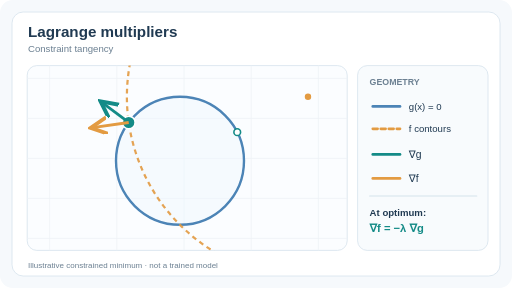
t = 0.00 s
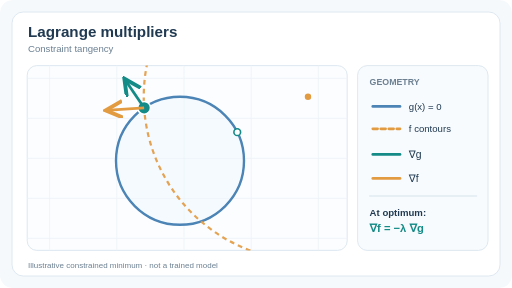
t = 1.67 s
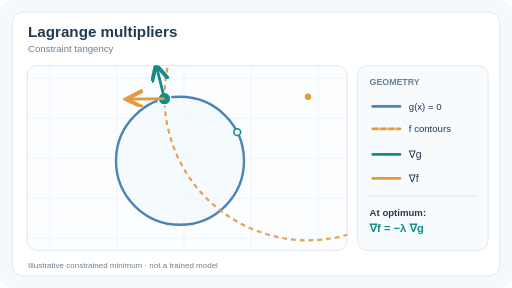
t = 3.33 s
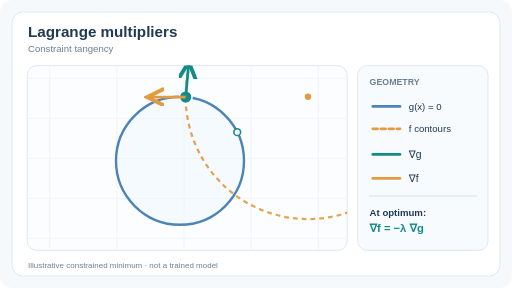
t = 5.00 s
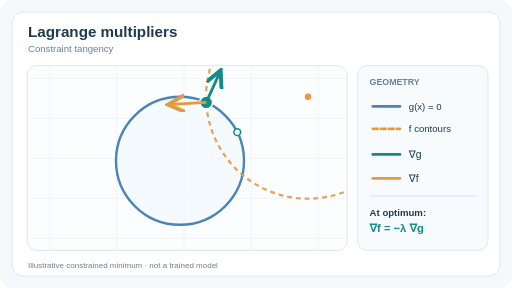
t = 6.67 s
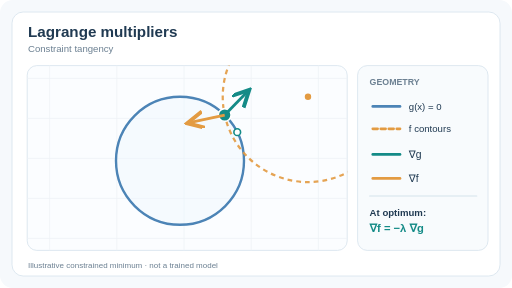
t = 8.33 s

The animated SVG that drew these frames (rendered in a browser with its animation timeline set to each time). Animation: 11 SMIL elements (animate=11); one cycle of 10.00 s, repeats indefinitely.

<svg xmlns="http://www.w3.org/2000/svg" viewBox="0 0 640 360" role="img" aria-labelledby="ttl dsc"><title id="ttl">Lagrange multipliers: objective contour meets the feasible set</title><desc id="dsc">A teal point moves along the blue constraint circle while amber objective contours contract. At the constrained minimizer the objective gradient is antiparallel to the outward constraint normal. Illustrative geometry, not model data.</desc><rect width="640" height="360" rx="16" fill="#f6f9fc"/><rect x="15" y="15" width="610" height="330" rx="14" fill="white" stroke="#d6e3ec"/><g font-family="Arial,Helvetica,sans-serif"><text x="35.00" y="46.00" font-size="19" fill="#203a52" font-weight="700" text-anchor="start">Lagrange multipliers</text><text x="35.00" y="65.00" font-size="12" fill="#6c8092" font-weight="400" text-anchor="start">Constraint tangency</text><defs><clipPath id="plot-clip"><rect x="34" y="82" width="400" height="231" rx="12"/></clipPath><marker id="arr-amber" markerWidth="7" markerHeight="7" refX="6" refY="3" orient="auto"><path d="M0 0L6 3L0 6" fill="none" stroke="#e39b42" stroke-width="1.4"/></marker><marker id="arr-teal" markerWidth="7" markerHeight="7" refX="6" refY="3" orient="auto"><path d="M0 0L6 3L0 6" fill="none" stroke="#148b87" stroke-width="1.4"/></marker></defs><rect x="34" y="82" width="400" height="231" rx="12" fill="#fbfdff" stroke="#d6e3ec"/><g clip-path="url(#plot-clip)"><line x1="62.00" y1="82.00" x2="62.00" y2="313.00" stroke="#eff3f7" stroke-width="1" stroke-linecap="round" /><line x1="34.00" y1="98.00" x2="434.00" y2="98.00" stroke="#eff3f7" stroke-width="1" stroke-linecap="round" /><line x1="146.00" y1="82.00" x2="146.00" y2="313.00" stroke="#eff3f7" stroke-width="1" stroke-linecap="round" /><line x1="34.00" y1="148.00" x2="434.00" y2="148.00" stroke="#eff3f7" stroke-width="1" stroke-linecap="round" /><line x1="230.00" y1="82.00" x2="230.00" y2="313.00" stroke="#eff3f7" stroke-width="1" stroke-linecap="round" /><line x1="34.00" y1="198.00" x2="434.00" y2="198.00" stroke="#eff3f7" stroke-width="1" stroke-linecap="round" /><line x1="314.00" y1="82.00" x2="314.00" y2="313.00" stroke="#eff3f7" stroke-width="1" stroke-linecap="round" /><line x1="34.00" y1="248.00" x2="434.00" y2="248.00" stroke="#eff3f7" stroke-width="1" stroke-linecap="round" /><line x1="398.00" y1="82.00" x2="398.00" y2="313.00" stroke="#eff3f7" stroke-width="1" stroke-linecap="round" /><line x1="34.00" y1="298.00" x2="434.00" y2="298.00" stroke="#eff3f7" stroke-width="1" stroke-linecap="round" /><circle cx="225" cy="201" r="80" fill="#eaf4fc" fill-opacity=".40" stroke="#4c84b6" stroke-width="3"/><circle cx="385" cy="121" r="226.38" fill="none" stroke="#e39b42" stroke-width="2.8" stroke-dasharray="6 5" opacity=".9"><animate attributeName="r" values="226.38;222.45;218.33;214.04;209.57;204.94;200.17;195.26;190.22;185.08;179.84;174.53;169.15;163.74;158.31;152.89;147.51;142.19;136.97;131.88;126.98;122.29;117.88;113.79;110.09;106.82;104.05;101.83;100.21;99.22;98.89" keyTimes="0.00;0.03;0.07;0.10;0.13;0.17;0.20;0.23;0.27;0.30;0.33;0.37;0.40;0.43;0.47;0.50;0.53;0.57;0.60;0.63;0.67;0.70;0.73;0.77;0.80;0.83;0.87;0.90;0.93;0.97;1.00" dur="10s" repeatCount="indefinite" calcMode="linear"/></circle><circle cx="385" cy="121" r="4" fill="#e39b42"/><circle cx="160.9085107562453" cy="153.12222847168348" r="8" fill="#148b87" stroke="white" stroke-width="2"><animate attributeName="cx" values="160.91;164.30;167.98;171.92;176.10;180.50;185.12;189.91;194.87;199.96;205.18;210.48;215.85;221.26;226.69;232.11;237.50;242.83;248.08;253.22;258.23;263.09;267.77;272.26;276.53;280.56;284.34;287.84;291.05;293.96;296.55" keyTimes="0.00;0.03;0.07;0.10;0.13;0.17;0.20;0.23;0.27;0.30;0.33;0.37;0.40;0.43;0.47;0.50;0.53;0.57;0.60;0.63;0.67;0.70;0.73;0.77;0.80;0.83;0.87;0.90;0.93;0.97;1.00" dur="10s" repeatCount="indefinite" calcMode="linear"/><animate attributeName="cy" values="153.12;148.89;144.89;141.15;137.69;134.52;131.65;129.11;126.89;125.02;123.50;122.33;121.53;121.09;121.02;121.32;121.98;123.01;124.40;126.14;128.23;130.65;133.40;136.45;139.81;143.44;147.34;151.49;155.87;160.45;165.22" keyTimes="0.00;0.03;0.07;0.10;0.13;0.17;0.20;0.23;0.27;0.30;0.33;0.37;0.40;0.43;0.47;0.50;0.53;0.57;0.60;0.63;0.67;0.70;0.73;0.77;0.80;0.83;0.87;0.90;0.93;0.97;1.00" dur="10s" repeatCount="indefinite" calcMode="linear"/></circle><line x1="160.91" y1="153.12" x2="125.66" y2="126.79" stroke="#148b87" stroke-width="3.5" marker-end="url(#arr-teal)"><animate attributeName="x1" values="160.91;164.30;167.98;171.92;176.10;180.50;185.12;189.91;194.87;199.96;205.18;210.48;215.85;221.26;226.69;232.11;237.50;242.83;248.08;253.22;258.23;263.09;267.77;272.26;276.53;280.56;284.34;287.84;291.05;293.96;296.55" keyTimes="0.00;0.03;0.07;0.10;0.13;0.17;0.20;0.23;0.27;0.30;0.33;0.37;0.40;0.43;0.47;0.50;0.53;0.57;0.60;0.63;0.67;0.70;0.73;0.77;0.80;0.83;0.87;0.90;0.93;0.97;1.00" dur="10s" repeatCount="indefinite" calcMode="linear"/><animate attributeName="y1" values="153.12;148.89;144.89;141.15;137.69;134.52;131.65;129.11;126.89;125.02;123.50;122.33;121.53;121.09;121.02;121.32;121.98;123.01;124.40;126.14;128.23;130.65;133.40;136.45;139.81;143.44;147.34;151.49;155.87;160.45;165.22" keyTimes="0.00;0.03;0.07;0.10;0.13;0.17;0.20;0.23;0.27;0.30;0.33;0.37;0.40;0.43;0.47;0.50;0.53;0.57;0.60;0.63;0.67;0.70;0.73;0.77;0.80;0.83;0.87;0.90;0.93;0.97;1.00" dur="10s" repeatCount="indefinite" calcMode="linear"/><animate attributeName="x2" values="125.66;130.92;136.62;142.72;149.20;156.03;163.18;170.61;178.30;186.19;194.27;202.49;210.81;219.20;227.62;236.02;244.37;252.63;260.77;268.74;276.51;284.04;291.30;298.25;304.87;311.12;316.97;322.40;327.38;331.89;335.91" keyTimes="0.00;0.03;0.07;0.10;0.13;0.17;0.20;0.23;0.27;0.30;0.33;0.37;0.40;0.43;0.47;0.50;0.53;0.57;0.60;0.63;0.67;0.70;0.73;0.77;0.80;0.83;0.87;0.90;0.93;0.97;1.00" dur="10s" repeatCount="indefinite" calcMode="linear"/><animate attributeName="y2" values="126.79;120.22;114.03;108.23;102.87;97.95;93.51;89.56;86.13;83.23;80.87;79.06;77.81;77.14;77.03;77.49;78.52;80.12;82.27;84.97;88.20;91.96;96.21;100.95;106.15;111.79;117.83;124.26;131.05;138.15;145.55" keyTimes="0.00;0.03;0.07;0.10;0.13;0.17;0.20;0.23;0.27;0.30;0.33;0.37;0.40;0.43;0.47;0.50;0.53;0.57;0.60;0.63;0.67;0.70;0.73;0.77;0.80;0.83;0.87;0.90;0.93;0.97;1.00" dur="10s" repeatCount="indefinite" calcMode="linear"/></line><line x1="160.91" y1="153.12" x2="113.39" y2="159.93" stroke="#e39b42" stroke-width="3.5" marker-end="url(#arr-amber)"><animate attributeName="x1" values="160.91;164.30;167.98;171.92;176.10;180.50;185.12;189.91;194.87;199.96;205.18;210.48;215.85;221.26;226.69;232.11;237.50;242.83;248.08;253.22;258.23;263.09;267.77;272.26;276.53;280.56;284.34;287.84;291.05;293.96;296.55" keyTimes="0.00;0.03;0.07;0.10;0.13;0.17;0.20;0.23;0.27;0.30;0.33;0.37;0.40;0.43;0.47;0.50;0.53;0.57;0.60;0.63;0.67;0.70;0.73;0.77;0.80;0.83;0.87;0.90;0.93;0.97;1.00" dur="10s" repeatCount="indefinite" calcMode="linear"/><animate attributeName="y1" values="153.12;148.89;144.89;141.15;137.69;134.52;131.65;129.11;126.89;125.02;123.50;122.33;121.53;121.09;121.02;121.32;121.98;123.01;124.40;126.14;128.23;130.65;133.40;136.45;139.81;143.44;147.34;151.49;155.87;160.45;165.22" keyTimes="0.00;0.03;0.07;0.10;0.13;0.17;0.20;0.23;0.27;0.30;0.33;0.37;0.40;0.43;0.47;0.50;0.53;0.57;0.60;0.63;0.67;0.70;0.73;0.77;0.80;0.83;0.87;0.90;0.93;0.97;1.00" dur="10s" repeatCount="indefinite" calcMode="linear"/><animate attributeName="x2" values="113.39;116.68;120.27;124.13;128.25;132.61;137.18;141.95;146.89;151.98;157.18;162.48;167.85;173.26;178.69;184.11;189.50;194.83;200.09;205.25;210.31;215.24;220.04;224.71;229.24;233.63;237.90;242.04;246.05;249.92;253.62" keyTimes="0.00;0.03;0.07;0.10;0.13;0.17;0.20;0.23;0.27;0.30;0.33;0.37;0.40;0.43;0.47;0.50;0.53;0.57;0.60;0.63;0.67;0.70;0.73;0.77;0.80;0.83;0.87;0.90;0.93;0.97;1.00" dur="10s" repeatCount="indefinite" calcMode="linear"/><animate attributeName="y2" values="159.93;154.90;150.14;145.67;141.51;137.68;134.21;131.10;128.38;126.06;124.16;122.69;121.67;121.11;121.02;121.42;122.30;123.69;125.59;128.01;130.96;134.44;138.44;142.97;148.01;153.53;159.50;165.86;172.57;179.54;186.69" keyTimes="0.00;0.03;0.07;0.10;0.13;0.17;0.20;0.23;0.27;0.30;0.33;0.37;0.40;0.43;0.47;0.50;0.53;0.57;0.60;0.63;0.67;0.70;0.73;0.77;0.80;0.83;0.87;0.90;0.93;0.97;1.00" dur="10s" repeatCount="indefinite" calcMode="linear"/></line><circle cx="296.55" cy="165.22" r="4.2" fill="white" stroke="#148b87" stroke-width="2"/></g><rect x="447" y="82" width="163" height="231" rx="12" fill="#f8fbfd" stroke="#d6e3ec"/><text x="462.00" y="106.00" font-size="11" fill="#6c8092" font-weight="700" text-anchor="start">GEOMETRY</text><line x1="466.00" y1="133.00" x2="500.00" y2="133.00" stroke="#4c84b6" stroke-width="3.4" stroke-linecap="round" /><text x="511.00" y="137.00" font-size="12" fill="#203a52" font-weight="400" text-anchor="start">g(x) = 0</text><line x1="466.00" y1="161.00" x2="500.00" y2="161.00" stroke="#e39b42" stroke-width="3.4" stroke-linecap="round" stroke-dasharray="6 4"/><text x="511.00" y="165.00" font-size="12" fill="#203a52" font-weight="400" text-anchor="start">f contours</text><line x1="466.00" y1="193.00" x2="500.00" y2="193.00" stroke="#148b87" stroke-width="3.4" stroke-linecap="round" /><text x="511.00" y="197.00" font-size="13" fill="#203a52" font-weight="400" text-anchor="start">∇g</text><line x1="466.00" y1="223.00" x2="500.00" y2="223.00" stroke="#e39b42" stroke-width="3.4" stroke-linecap="round" /><text x="511.00" y="227.00" font-size="13" fill="#203a52" font-weight="400" text-anchor="start">∇f</text><line x1="462.00" y1="245.00" x2="596.00" y2="245.00" stroke="#d6e3ec" stroke-width="1.5" stroke-linecap="round" /><text x="462.00" y="270.00" font-size="12" fill="#203a52" font-weight="700" text-anchor="start">At optimum:</text><text x="462.00" y="290.00" font-size="14" fill="#148b87" font-weight="700" text-anchor="start">∇f = −λ ∇g</text><text x="35.00" y="335.00" font-size="10" fill="#6c8092" font-weight="400" text-anchor="start">Illustrative constrained minimum · not a trained model</text></g></svg>
